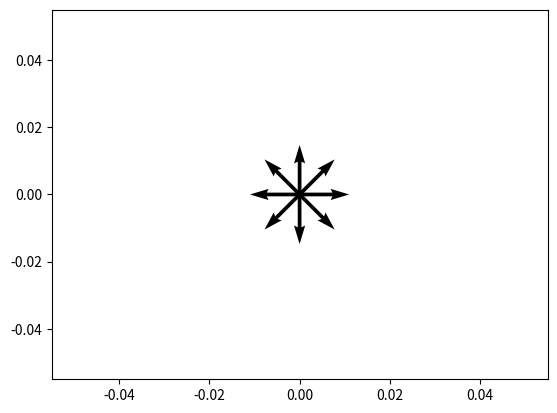

Write the Python code that produced this figure.
# %%
import matplotlib.pyplot as plt
import numpy as np

# %%
# Goal:
# Centering around (0,0)
# Plot a circle of arrows

deg_interval = 45
n = np.int64(360 / deg_interval)

X = np.zeros(n)
Y = np.zeros(n)

degrees = np.arange(0, n) * deg_interval

U = np.cos(np.deg2rad(degrees))
V = np.sin(np.deg2rad(degrees))
# %%
fig, ax = plt.subplots()

ax.quiver(X, Y, U, V, scale=10)

fig.savefig("p01_arrows.pdf")
